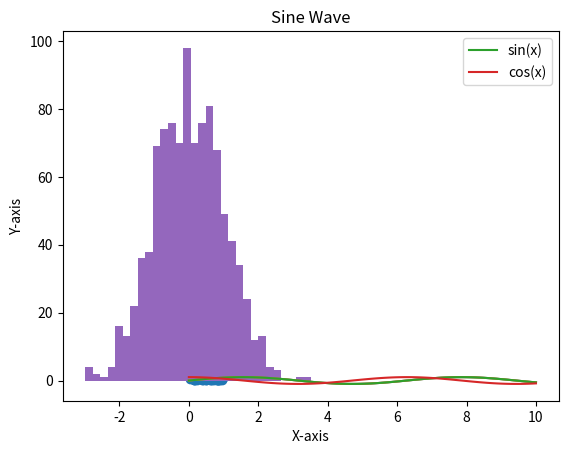
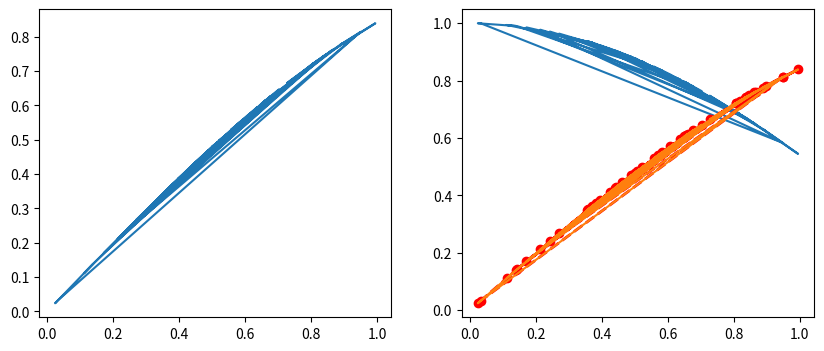

The matplotlib source for these figures, in order:

#1. Importing matplotlib:
import matplotlib.pyplot as plt

#2. Creating a simple line plot:
import numpy as np

x = np.linspace(0, 10, 100)
y = np.sin(x)

plt.plot(x, y)
plt.show()


"""This creates a simple sine wave plot."""

#3. Adding labels and title:
plt.plot(x, y)
plt.xlabel('X-axis')
plt.ylabel('Y-axis')
plt.title('Sine Wave')
plt.show()


#4. Multiple plots on the same figure:
plt.plot(x, np.sin(x), label='sin(x)')
plt.plot(x, np.cos(x), label='cos(x)')
plt.legend()
plt.show()


#5. Scatter plot:
x = np.random.rand(50)
y = np.random.rand(50)
plt.scatter(x, y)
plt.show()

#6. Histogram:
data = np.random.randn(1000)
plt.hist(data, bins=30)
plt.show()


#7. Subplots:
fig, (ax1, ax2) = plt.subplots(1, 2, figsize=(10, 4))
ax1.plot(x, np.sin(x))
ax2.plot(x, np.cos(x))
plt.show()


#8. Customizing plot appearance:
plt.plot(x, np.sin(x), color='red', linestyle='--', linewidth=2, marker='o')
plt.show()


#9. Saving a plot:
plt.plot(x, np.sin(x))
plt.savefig('sine_wave.png')